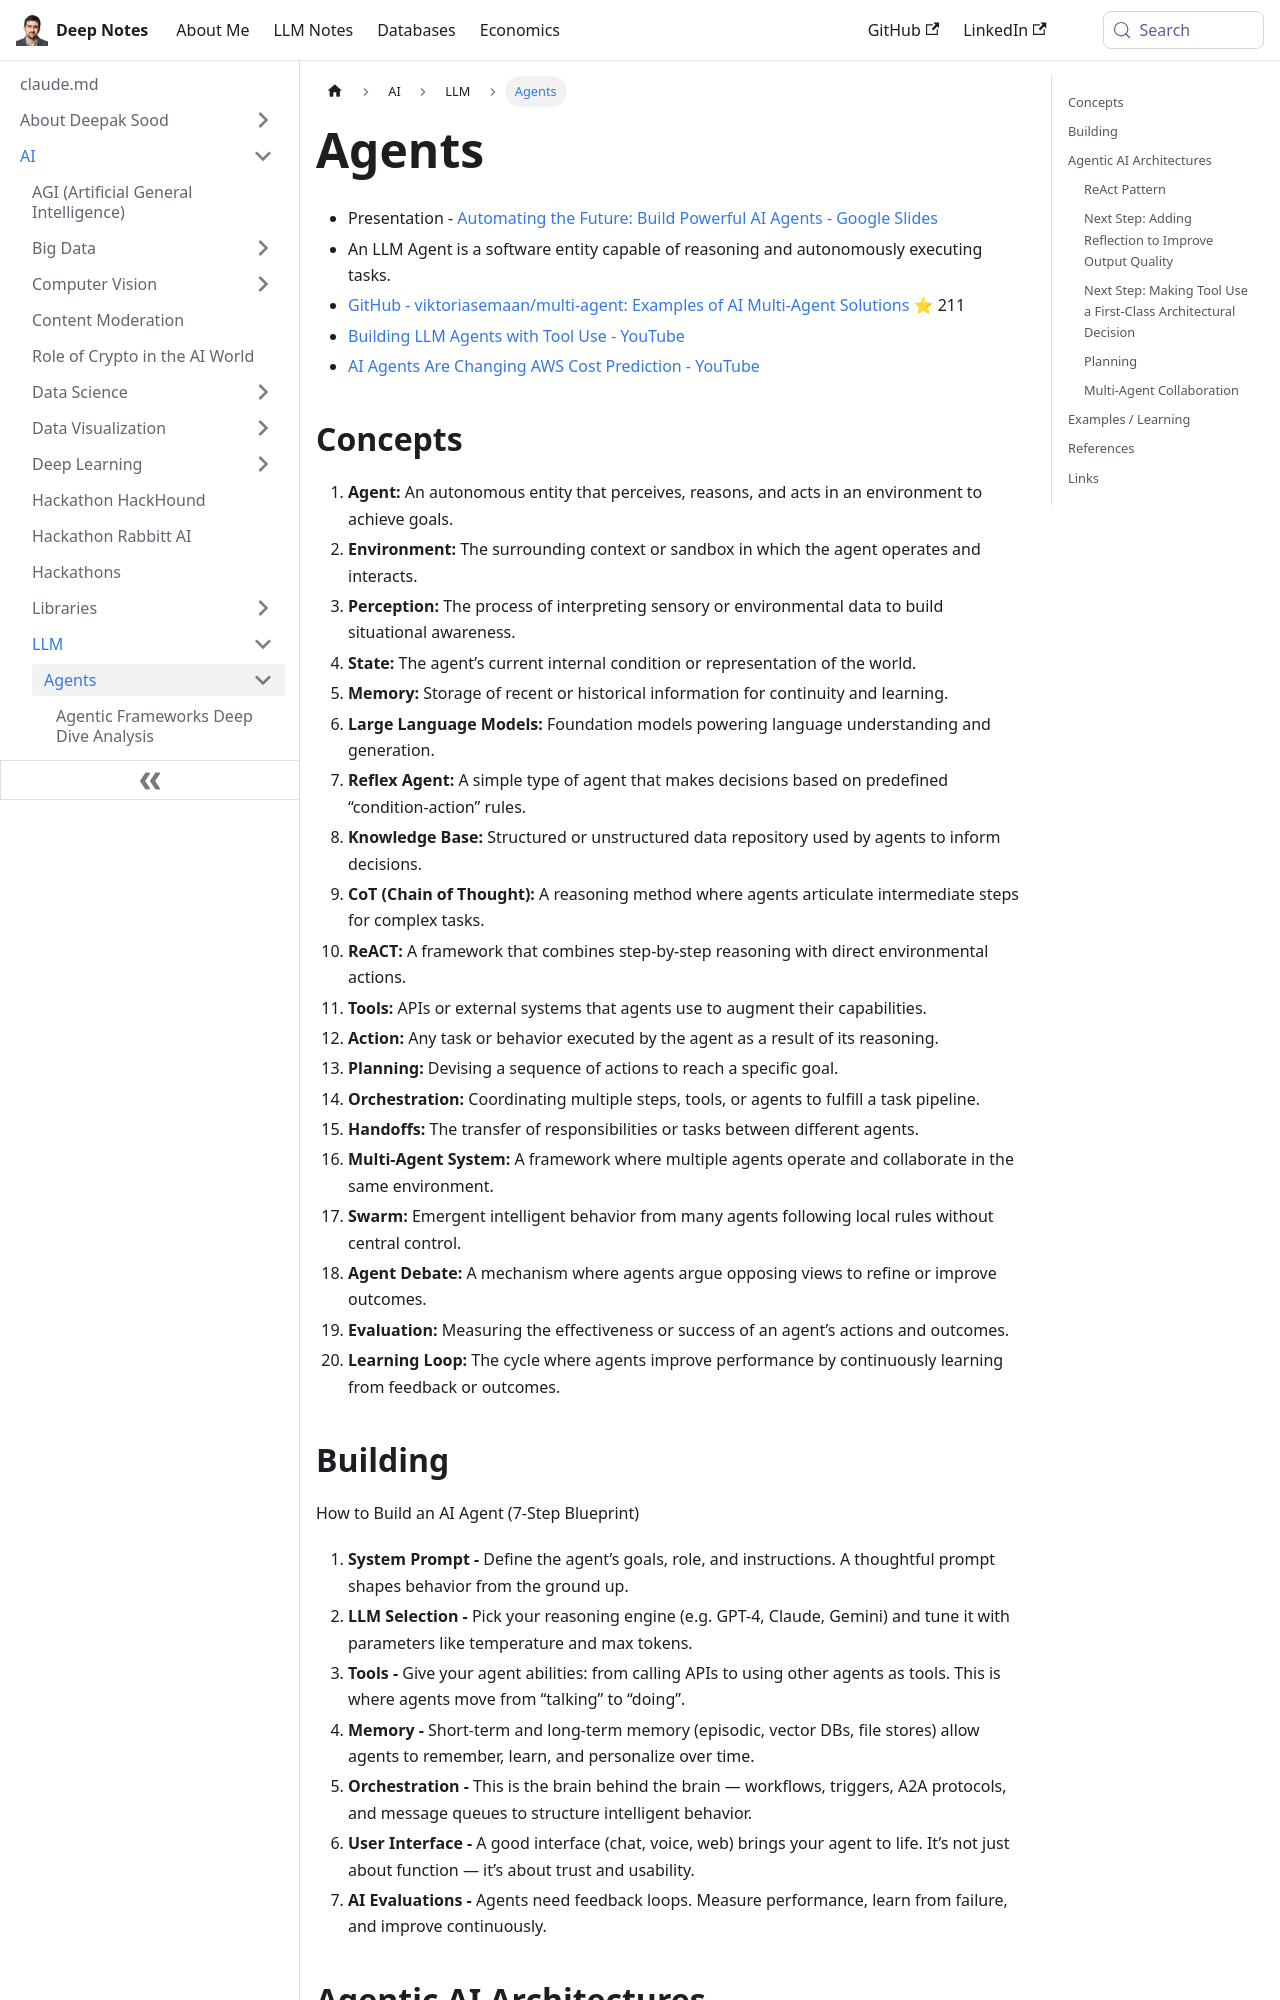

repository: deepaksood619/deepaksood619.github.io · page: ai/llm/agents/agents/index.html · generator: docusaurus

---
slug: /ai/llm/agents/agents
title: Agents
description: Explore the world of AI agents, autonomous entities that perceive, reason, and execute tasks to revolutionize automation and enhance decision-making.
created: 2026-06-18
updated: 2026-06-23
---
- Presentation - [Automating the Future: Build Powerful AI Agents - Google Slides](https://docs.google.com/presentation/d/1nRNP7h89k-8FTCP2kMSMbAa0zIJ6r0COm7voa1JT6Sc/edit?usp=sharing)
- An LLM Agent is a software entity capable of reasoning and autonomously executing tasks.
- [GitHub - viktoriasemaan/multi-agent: Examples of AI Multi-Agent Solutions](https://github.com/viktoriasemaan/multi-agent) ⭐ 211
- [Building LLM Agents with Tool Use - YouTube](https://youtu.be/5drn2DO7gNY)
- [AI Agents Are Changing AWS Cost Prediction - YouTube](https://youtu.be/_cjuQlc62uc)

## Concepts

1. **Agent:** An autonomous entity that perceives, reasons, and acts in an environment to achieve goals.
2. **Environment:** The surrounding context or sandbox in which the agent operates and interacts.
3. **Perception:** The process of interpreting sensory or environmental data to build situational awareness.
4. **State:** The agent’s current internal condition or representation of the world.
5. **Memory:** Storage of recent or historical information for continuity and learning.
6. **Large Language Models:** Foundation models powering language understanding and generation.
7. **Reflex Agent:** A simple type of agent that makes decisions based on predefined “condition-action” rules.
8. **Knowledge Base:** Structured or unstructured data repository used by agents to inform decisions.
9. **CoT (Chain of Thought):** A reasoning method where agents articulate intermediate steps for complex tasks.
10. **ReACT:** A framework that combines step-by-step reasoning with direct environmental actions.
11. **Tools:** APIs or external systems that agents use to augment their capabilities.
12. **Action:** Any task or behavior executed by the agent as a result of its reasoning.
13. **Planning:** Devising a sequence of actions to reach a specific goal.
14. **Orchestration:** Coordinating multiple steps, tools, or agents to fulfill a task pipeline.
15. **Handoffs:** The transfer of responsibilities or tasks between different agents.
16. **Multi-Agent System:** A framework where multiple agents operate and collaborate in the same environment.
17. **Swarm:** Emergent intelligent behavior from many agents following local rules without central control.
18. **Agent Debate:** A mechanism where agents argue opposing views to refine or improve outcomes.
19. **Evaluation:** Measuring the effectiveness or success of an agent’s actions and outcomes.
20. **Learning Loop:** The cycle where agents improve performance by continuously learning from feedback or outcomes.

## Building

How to Build an AI Agent (7-Step Blueprint)

1. **System Prompt -** Define the agent’s goals, role, and instructions. A thoughtful prompt shapes behavior from the ground up.
2. **LLM Selection -** Pick your reasoning engine (e.g. GPT-4, Claude, Gemini) and tune it with parameters like temperature and max tokens.
3. **Tools -** Give your agent abilities: from calling APIs to using other agents as tools. This is where agents move from “talking” to “doing”.
4. **Memory -** Short-term and long-term memory (episodic, vector DBs, file stores) allow agents to remember, learn, and personalize over time.
5. **Orchestration -** This is the brain behind the brain — workflows, triggers, A2A protocols, and message queues to structure intelligent behavior.
6. **User Interface -** A good interface (chat, voice, web) brings your agent to life. It’s not just about function — it’s about trust and usability.
7. **AI Evaluations -** Agents need feedback loops. Measure performance, learn from failure, and improve continuously.

## Agentic AI Architectures

Core agentic patterns such as ReAct, Reflection, Planning, and Tool Use
